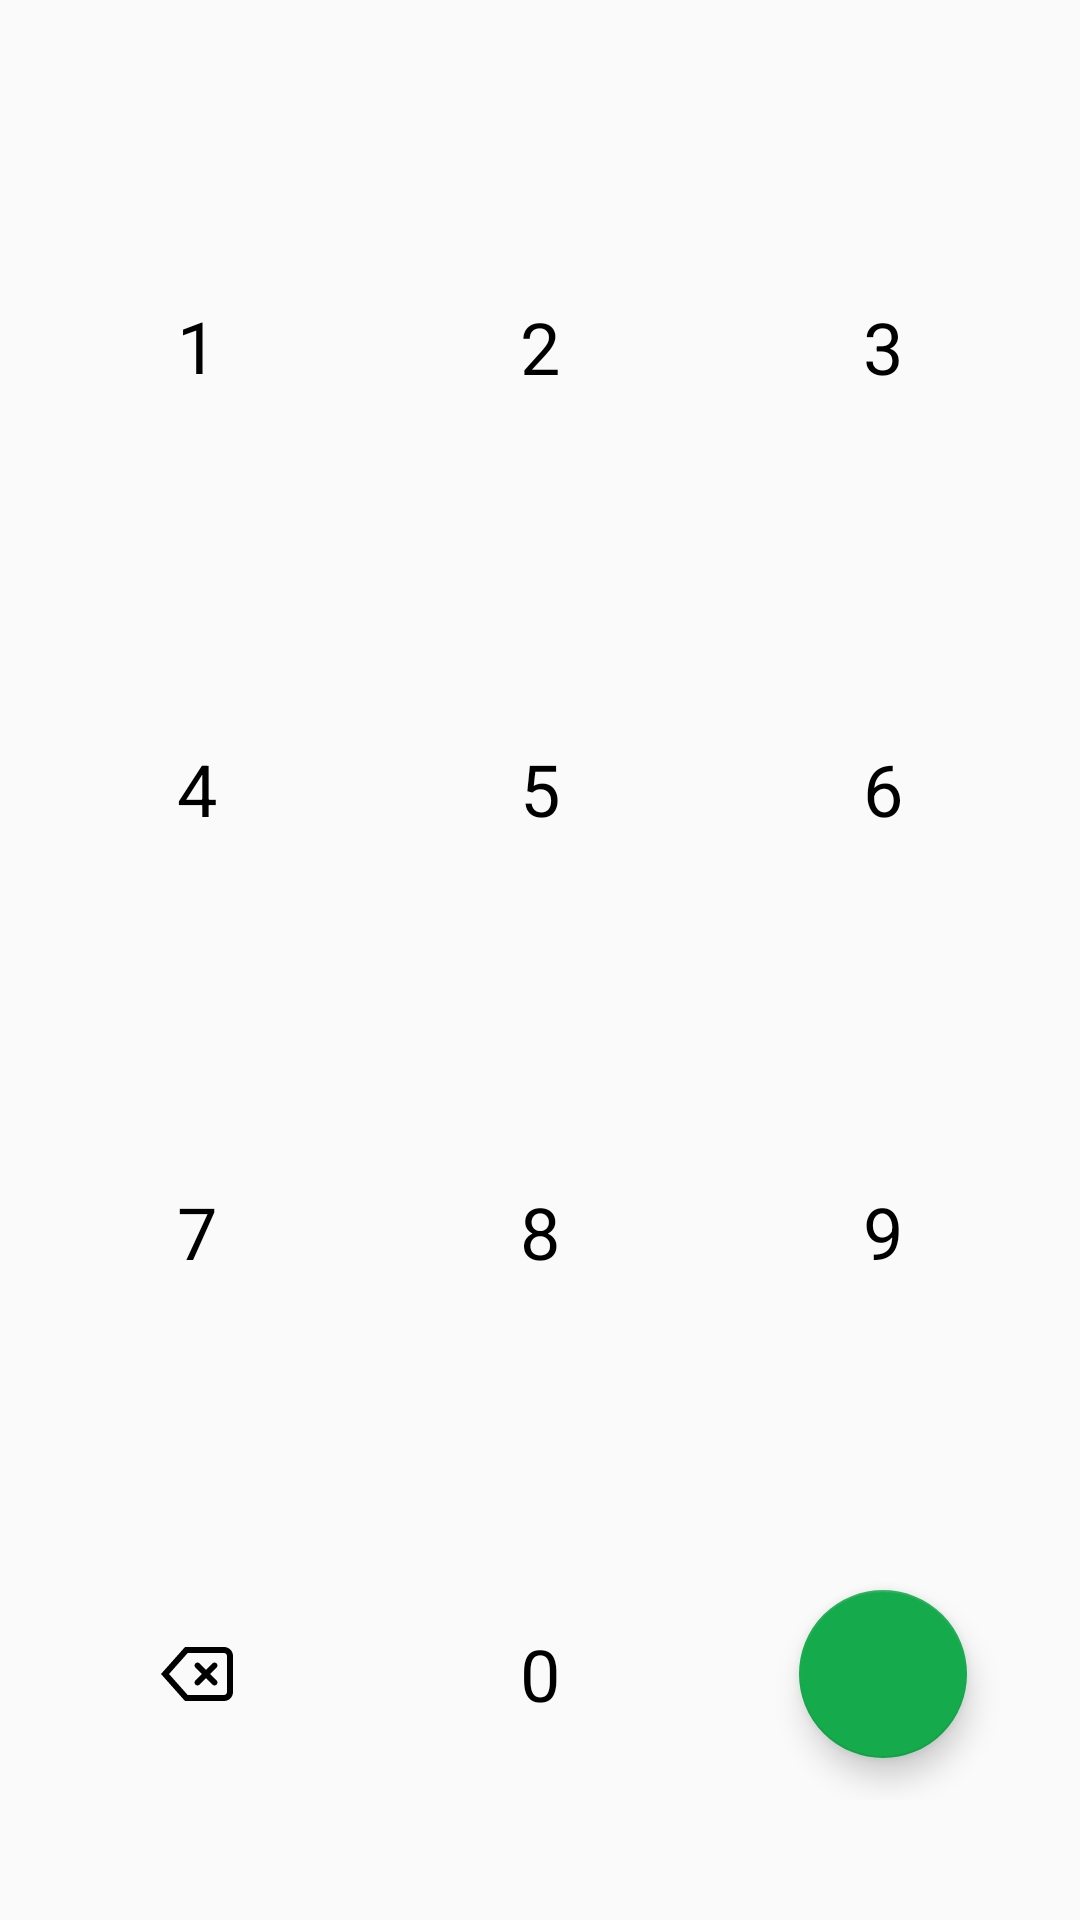

Layout XML and referenced resources for this Android screen:
<!-- AndroidManifest.xml: application theme AppTheme -->
<!-- res/layout/view_transaction_value.xml -->
<?xml version="1.0" encoding="utf-8"?>
<androidx.constraintlayout.widget.ConstraintLayout xmlns:android="http://schemas.android.com/apk/res/android"
    xmlns:app="http://schemas.android.com/apk/res-auto"
    android:layout_width="match_parent"
    android:id="@+id/transaction_value_content_main"
    android:layout_height="match_parent"
    android:clipToPadding="true"
    android:paddingBottom="40dp">

    <TextView
        android:id="@+id/transaction_value_text_view_one"
        style="@style/Transaction.TextView.Value"
        android:layout_width="wrap_content"
        android:layout_height="wrap_content"
        android:text="@string/transaction_one"
        app:layout_constraintBottom_toTopOf="@id/transaction_value_text_view_four"
        app:layout_constraintEnd_toStartOf="@+id/transaction_value_text_view_two"
        app:layout_constraintHorizontal_chainStyle="spread"
        app:layout_constraintStart_toStartOf="parent"
        app:layout_constraintTop_toTopOf="parent"
        app:layout_constraintVertical_chainStyle="spread" />

    <TextView
        android:id="@+id/transaction_value_text_view_two"
        style="@style/Transaction.TextView.Value"
        android:layout_width="wrap_content"
        android:layout_height="wrap_content"
        android:text="@string/transaction_two"
        app:layout_constraintBottom_toTopOf="@id/transaction_value_text_view_five"
        app:layout_constraintEnd_toStartOf="@+id/transaction_value_text_view_three"
        app:layout_constraintStart_toEndOf="@+id/transaction_value_text_view_one"
        app:layout_constraintTop_toTopOf="parent"
        app:layout_constraintVertical_chainStyle="spread" />

    <TextView
        android:id="@+id/transaction_value_text_view_three"
        style="@style/Transaction.TextView.Value"
        android:layout_width="wrap_content"
        android:layout_height="wrap_content"
        android:text="@string/transaction_three"
        app:layout_constraintBottom_toTopOf="@id/transaction_value_text_view_six"
        app:layout_constraintEnd_toEndOf="parent"
        app:layout_constraintStart_toEndOf="@+id/transaction_value_text_view_two"
        app:layout_constraintTop_toTopOf="parent"
        app:layout_constraintVertical_chainStyle="spread" />

    <androidx.constraintlayout.widget.Barrier
        android:id="@+id/transaction_value_barrier_bottom_one"
        android:layout_width="wrap_content"
        android:layout_height="wrap_content"
        app:barrierDirection="bottom"
        app:constraint_referenced_ids="transaction_value_text_view_one,
            transaction_value_text_view_two,
            transaction_value_text_view_three" />

    <TextView
        android:id="@+id/transaction_value_text_view_four"
        style="@style/Transaction.TextView.Value"
        android:layout_width="wrap_content"
        android:layout_height="wrap_content"
        android:text="@string/transaction_four"
        app:layout_constraintBottom_toTopOf="@id/transaction_value_text_view_seven"
        app:layout_constraintEnd_toStartOf="@+id/transaction_value_text_view_five"
        app:layout_constraintHorizontal_chainStyle="spread"
        app:layout_constraintStart_toStartOf="parent"
        app:layout_constraintTop_toBottomOf="@+id/transaction_value_barrier_bottom_one" />

    <TextView
        android:id="@+id/transaction_value_text_view_five"
        style="@style/Transaction.TextView.Value"
        android:layout_width="wrap_content"
        android:layout_height="wrap_content"
        android:text="@string/transaction_five"
        app:layout_constraintBottom_toTopOf="@id/transaction_value_text_view_eight"
        app:layout_constraintEnd_toStartOf="@+id/transaction_value_text_view_six"
        app:layout_constraintStart_toEndOf="@+id/transaction_value_text_view_four"
        app:layout_constraintTop_toBottomOf="@+id/transaction_value_barrier_bottom_one" />

    <TextView
        android:id="@+id/transaction_value_text_view_six"
        style="@style/Transaction.TextView.Value"
        android:layout_width="wrap_content"
        android:layout_height="wrap_content"
        android:text="@string/transaction_six"
        app:layout_constraintBottom_toTopOf="@id/transaction_value_text_view_nine"
        app:layout_constraintEnd_toEndOf="parent"
        app:layout_constraintStart_toEndOf="@+id/transaction_value_text_view_five"
        app:layout_constraintTop_toBottomOf="@+id/transaction_value_barrier_bottom_one" />

    <androidx.constraintlayout.widget.Barrier
        android:id="@+id/transaction_value_barrier_bottom_two"
        android:layout_width="wrap_content"
        android:layout_height="wrap_content"
        app:barrierDirection="bottom"
        app:constraint_referenced_ids="transaction_value_text_view_four,
            transaction_value_text_view_five,
            transaction_value_text_view_six" />

    <TextView
        android:id="@+id/transaction_value_text_view_seven"
        style="@style/Transaction.TextView.Value"
        android:layout_width="wrap_content"
        android:layout_height="wrap_content"
        android:text="@string/transaction_seven"
        app:layout_constraintBottom_toTopOf="@id/transaction_value_barrier_top"
        app:layout_constraintEnd_toStartOf="@+id/transaction_value_text_view_eight"
        app:layout_constraintHorizontal_chainStyle="spread"
        app:layout_constraintStart_toStartOf="parent"
        app:layout_constraintTop_toBottomOf="@+id/transaction_value_barrier_bottom_two" />

    <TextView
        android:id="@+id/transaction_value_text_view_eight"
        style="@style/Transaction.TextView.Value"
        android:layout_width="wrap_content"
        android:layout_height="wrap_content"
        android:text="@string/transaction_eight"
        app:layout_constraintBottom_toTopOf="@id/transaction_value_barrier_top"
        app:layout_constraintEnd_toStartOf="@+id/transaction_value_text_view_nine"
        app:layout_constraintStart_toEndOf="@+id/transaction_value_text_view_seven"
        app:layout_constraintTop_toBottomOf="@+id/transaction_value_barrier_bottom_two" />

    <TextView
        android:id="@+id/transaction_value_text_view_nine"
        style="@style/Transaction.TextView.Value"
        android:layout_width="wrap_content"
        android:layout_height="wrap_content"
        android:text="@string/transaction_nine"
        app:layout_constraintBottom_toTopOf="@id/transaction_value_barrier_top"
        app:layout_constraintEnd_toEndOf="parent"
        app:layout_constraintStart_toEndOf="@+id/transaction_value_text_view_eight"
        app:layout_constraintTop_toBottomOf="@+id/transaction_value_barrier_bottom_two" />


    <androidx.constraintlayout.widget.Barrier
        android:id="@+id/transaction_value_barrier_top"
        android:layout_width="wrap_content"
        android:layout_height="wrap_content"
        app:barrierDirection="top"
        app:constraint_referenced_ids="transaction_value_image_view_delete,
            transaction_value_text_view_zero,
            transaction_value_text_view_done" />

    <ImageView
        android:id="@+id/transaction_value_image_view_delete"
        android:layout_width="wrap_content"
        android:layout_height="wrap_content"
        android:background="?android:attr/selectableItemBackgroundBorderless"
        android:clickable="true"
        android:focusable="true"
        android:padding="16dp"
        android:src="@drawable/ic_delete"
        app:layout_constraintBottom_toBottomOf="@+id/transaction_value_text_view_zero"
        app:layout_constraintEnd_toEndOf="@+id/transaction_value_text_view_seven"
        app:layout_constraintHorizontal_chainStyle="spread_inside"
        app:layout_constraintStart_toStartOf="@+id/transaction_value_text_view_seven"
        app:layout_constraintTop_toTopOf="@+id/transaction_value_text_view_zero" />

    <TextView
        android:id="@+id/transaction_value_text_view_zero"
        style="@style/Transaction.TextView.Value"
        android:layout_width="wrap_content"
        android:layout_height="wrap_content"
        android:text="@string/transaction_zero"
        app:layout_constraintBottom_toBottomOf="parent"
        app:layout_constraintEnd_toEndOf="@+id/transaction_value_text_view_two"
        app:layout_constraintStart_toStartOf="@+id/transaction_value_text_view_two" />

    <com.google.android.material.floatingactionbutton.FloatingActionButton
        android:id="@+id/transaction_value_text_view_done"
        android:layout_width="wrap_content"
        android:layout_height="wrap_content"
        android:src="@drawable/ic_done"
        app:layout_constraintBottom_toBottomOf="@+id/transaction_value_text_view_zero"
        app:layout_constraintEnd_toEndOf="@+id/transaction_value_text_view_nine"
        app:layout_constraintStart_toStartOf="@+id/transaction_value_text_view_nine"
        app:layout_constraintTop_toTopOf="@+id/transaction_value_text_view_zero" />
</androidx.constraintlayout.widget.ConstraintLayout>
<!-- resources referenced by this layout -->
<resources>
  <!-- drawable ic_delete (drawable) -->
  <vector xmlns:android="http://schemas.android.com/apk/res/android"
      android:width="24dp"
      android:height="24dp"
      android:viewportWidth="96"
      android:viewportHeight="96">
    <path
        android:fillColor="#FF000000"
        android:pathData="M84,20c2.206,0 4,1.794 4,4v48c0,2.206 -1.794,4 -4,4H35.593L10.704,48l24.889,-28H84M84,12H32L0,48l32,36h52c6.627,0 12,-5.373 12,-12V24C96,17.373 90.627,12 84,12L84,12z"/>
    <path
        android:fillColor="#FF000000"
        android:pathData="M65.657,48l8.485,-8.485c1.562,-1.562 1.562,-4.095 0,-5.657c-1.562,-1.562 -4.096,-1.562 -5.657,0L60,42.343l-8.485,-8.485c-1.562,-1.562 -4.095,-1.562 -5.657,0s-1.562,4.095 0,5.657L54.343,48l-8.485,8.485c-1.562,1.562 -1.562,4.095 0,5.657c1.562,1.562 4.095,1.562 5.657,0L60,53.657l8.485,8.485c1.562,1.562 4.095,1.562 5.657,0c1.562,-1.562 1.562,-4.096 0,-5.657L65.657,48z"/>
  </vector>
  <string name="transaction_eight">8</string>
  <string name="transaction_five">5</string>
  <string name="transaction_four">4</string>
  <string name="transaction_nine">9</string>
  <string name="transaction_one">1</string>
  <string name="transaction_seven">7</string>
  <string name="transaction_six">6</string>
  <string name="transaction_three">3</string>
  <string name="transaction_two">2</string>
  <string name="transaction_zero">0</string>
  <style name="Transaction.TextView.Value" parent="Base.Widget.AppCompat.TextView">
          <item name="android:layout_margin">10dp</item>
          <item name="android:gravity">center</item>
          <item name="android:paddingTop">16dp</item>
          <item name="android:paddingBottom">16dp</item>
          <item name="android:paddingLeft">32dp</item>
          <item name="android:paddingRight">32dp</item>
          <item name="android:textSize">24sp</item>
          <item name="android:textColor">@android:color/black</item>
          <item name="android:background">?android:attr/selectableItemBackgroundBorderless</item>
      </style>
  <style name="AppTheme" parent="Theme.AppCompat.Light.NoActionBar">
          
          <item name="colorPrimary">@color/colorPrimary</item>
          <item name="colorPrimaryDark">@color/colorPrimaryDark</item>
          <item name="colorAccent">@color/colorAccent</item>
      </style>
  <color name="colorPrimary">#008577</color>
  <color name="colorPrimaryDark">#00574B</color>
  <color name="colorAccent">#15AA4B</color>
</resources>
